Run: headless pygame with SDL's dummy video driver; simulated clock (each Clock.tick advances the game by its frame time, no real sleeping); random seed 0; keys injected as events and as key.get_pressed() state; no mouse input.
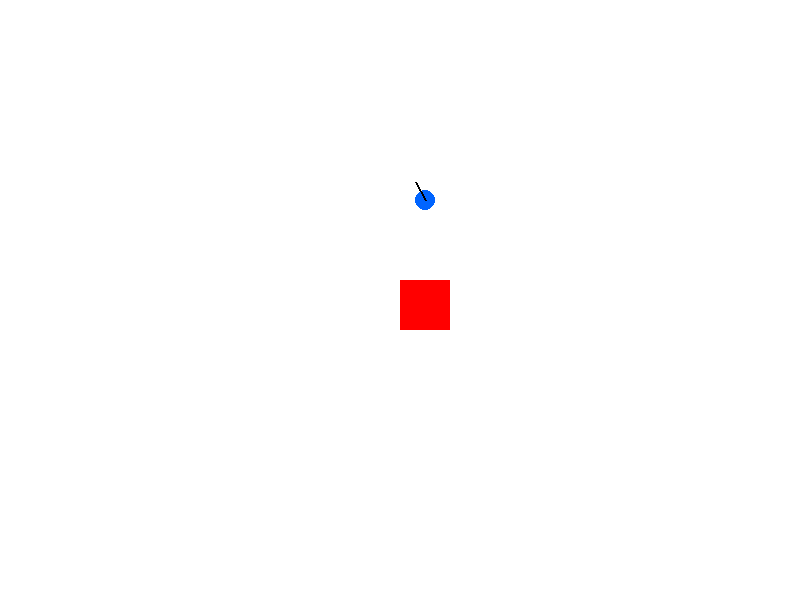
Frame 1 of 4 · flips 1–60 · no input
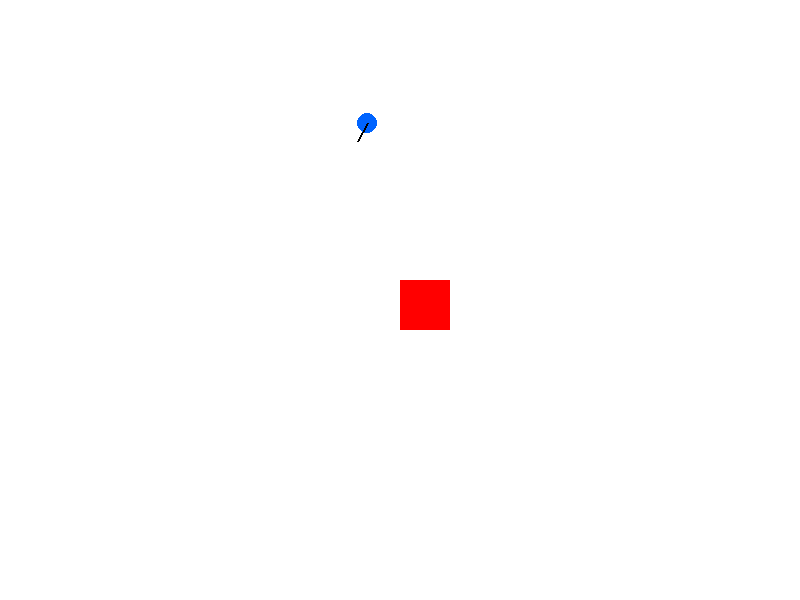
Frame 2 of 4 · flips 61–180 · tapped SPACE, RETURN · held RIGHT (→), D
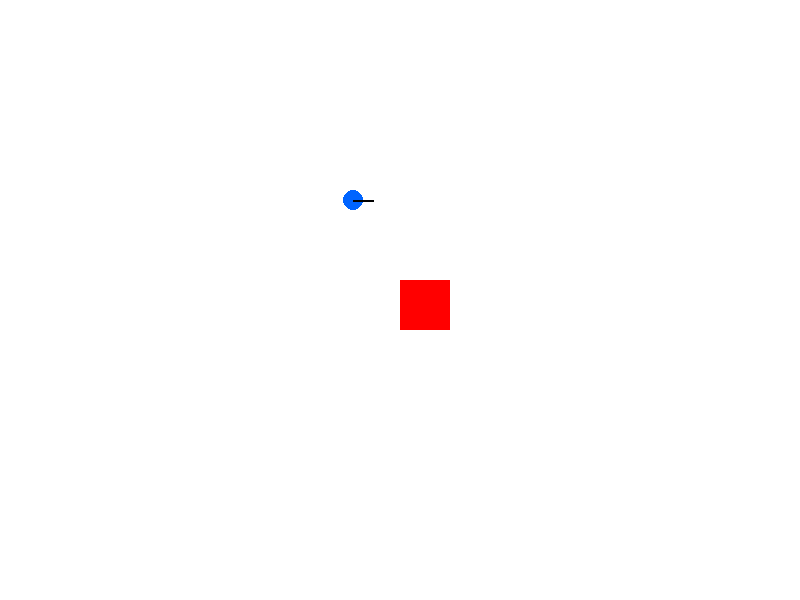
Frame 3 of 4 · flips 181–300 · held DOWN (↓), S
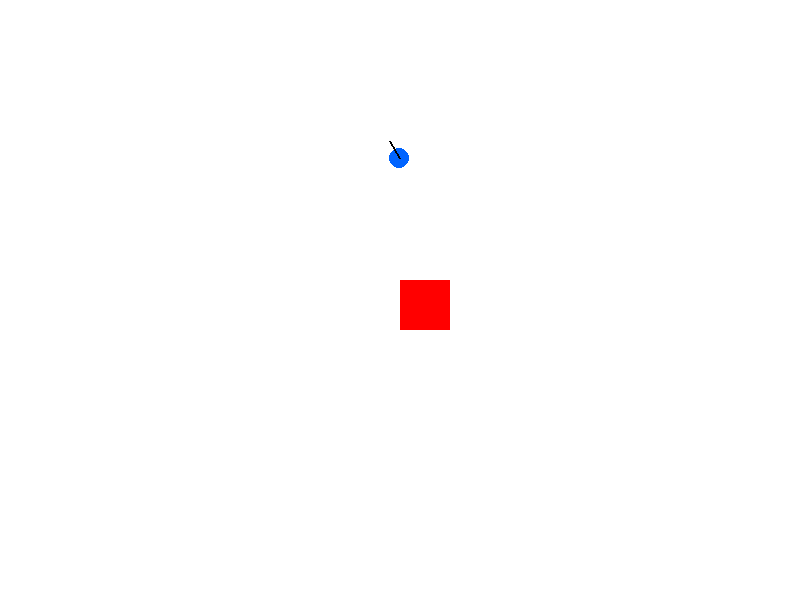
Frame 4 of 4 · flips 301–420 · held LEFT (←), A, UP (↑), W

The pygame program that drew these frames:

import pygame
import math

# Inicializar Pygame
pygame.init()
WIDTH, HEIGHT = 800, 600
screen = pygame.display.set_mode((WIDTH, HEIGHT))
pygame.display.set_caption("Simulador de Robot")
clock = pygame.time.Clock()

# Colores
WHITE = (255, 255, 255)
ROBOT_COLOR = (0, 100, 255)
OBSTACLE_COLOR = (255, 0, 0)
BLACK = (0, 0, 0)

# Parámetros del robot
robot_pos = [425, 200]
robot_angle = 0
robot_radius = 10
speed = 2
turn_speed = 2

# Obstáculo
obstacle = pygame.Rect(400, 280, 50, 50)

# Estado del sistema
board = [0, 0, 0]

# Objetivos
target_angle = -120
target_distance = 100

def s1():
    return int(math.sqrt((robot_pos[0] - start_pos[0])**2 + (robot_pos[1] - start_pos[1])**2))

def s2():
    return int(robot_angle)

def s3():
    dx = math.cos(math.radians(robot_angle)) * robot_radius
    dy = math.sin(math.radians(robot_angle)) * robot_radius
    front_point = (robot_pos[0] + dx, robot_pos[1] + dy)
    return 1 if obstacle.collidepoint(front_point) else 0

def boardSens():
    board[0] = s1()
    board[1] = s2()
    board[2] = s3()

def getboardSens(x):
    return board[x - 1]

def C1():
    print("ACCION: Parado")

def C2():
    print("ACCION: Avanza")
    dx = math.cos(math.radians(robot_angle)) * speed
    dy = math.sin(math.radians(robot_angle)) * speed
    robot_pos[0] += dx
    robot_pos[1] += dy

def C3():
    print("ACCION: Giro Derecha")
    global robot_angle
    robot_angle = (robot_angle - turn_speed) % 360

def C4():
    print("ACCION: Giro Izquierda")
    global robot_angle
    robot_angle = (robot_angle + turn_speed) % 360

def C5():
    print("ACCION: Set valores de Saux y S1")

def draw_robot():
    pygame.draw.circle(screen, ROBOT_COLOR, (int(robot_pos[0]), int(robot_pos[1])), robot_radius)
    dx = math.cos(math.radians(robot_angle)) * 20
    dy = math.sin(math.radians(robot_angle)) * 20
    pygame.draw.line(screen, BLACK, robot_pos, (robot_pos[0] + dx, robot_pos[1] + dy), 2)

# Bucle principal
main_loop = True

while main_loop:
    # Reset de estado al inicio de cada ciclo
    start_pos = robot_pos.copy()
    saux = (robot_angle + target_angle) % 360
    internal_loop = True

    while internal_loop:
        for event in pygame.event.get():
            if event.type == pygame.QUIT:
                main_loop = False

        screen.fill(WHITE)
        pygame.draw.rect(screen, OBSTACLE_COLOR, obstacle)
        draw_robot()
        boardSens()

        # Comportamiento según sensores
        if getboardSens(3) == 1:  # Obstáculo detectado
            C1()
            C4()
            internal_loop = False  # <-- Se rompe el bucle para reiniciar desde nueva orientación
        else:
            if getboardSens(2) == saux:
                if getboardSens(1) >= target_distance:
                    C1()
                    C5()
                    internal_loop = False  # <-- Se rompe el bucle y vuelve a empezar
                else:
                    C2()
            else:
                if (saux - getboardSens(2)) % 360 > 180:
                    C3()
                else:
                    C4()

        pygame.display.flip()
        clock.tick(60)

pygame.quit()
